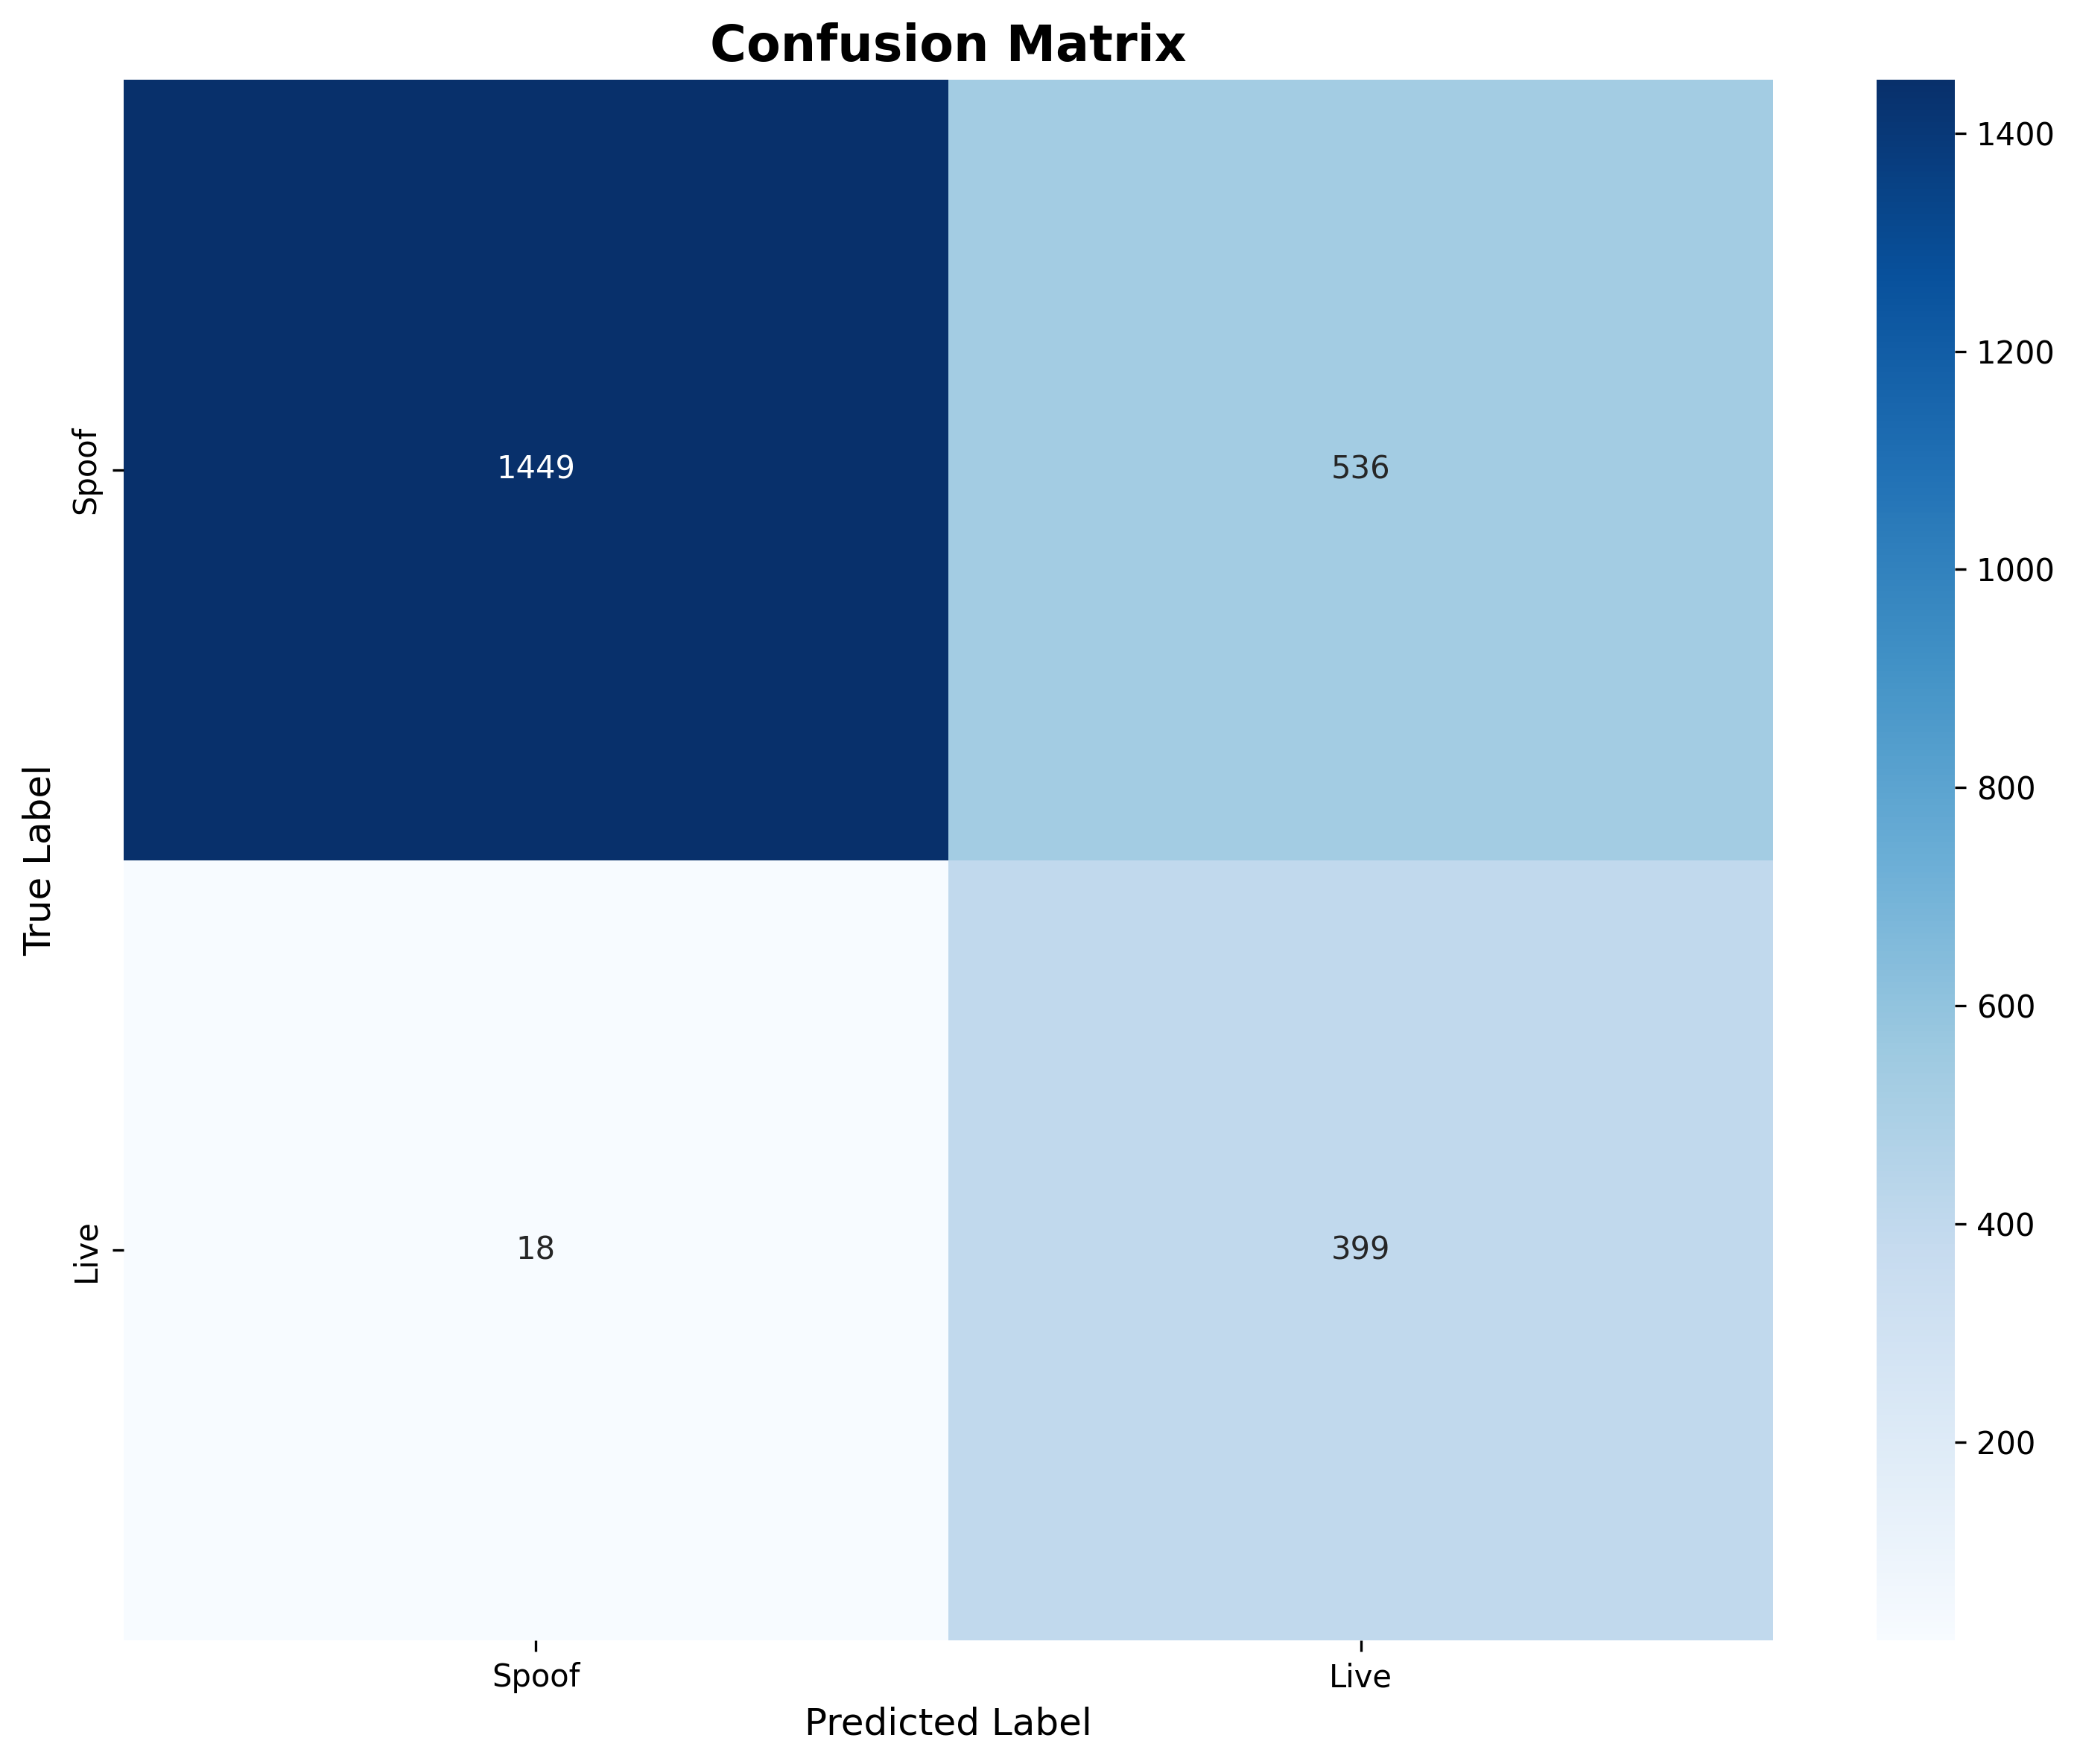

The data file committed next to this chart (first rows):
, Predicted Spoof, Predicted Live
Actual Spoof, 1449, 536
Actual Live, 18, 399
